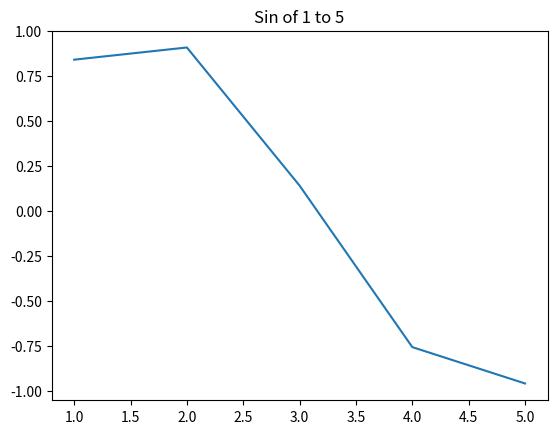

Python code for this plot:
import matplotlib.pyplot as plt
import math

x = [1, 2, 3, 4, 5]
y = [math.sin(1), math.sin(2), math.sin(3), math.sin(4), math.sin(5)]

plt.plot(x, y)
plt.title("Sin of 1 to 5")
plt.show()